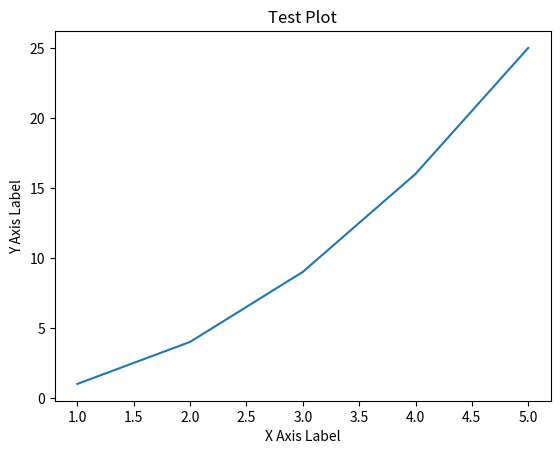

Source code (Python):
import matplotlib.pyplot as plt

# sample data 
x = [1, 2, 3, 4, 5]
y = [1, 4, 9, 16, 25]

plt.plot(x, y)
plt.title('Test Plot')
plt.xlabel('X Axis Label')
plt.ylabel('Y Axis Label')
plt.show()
